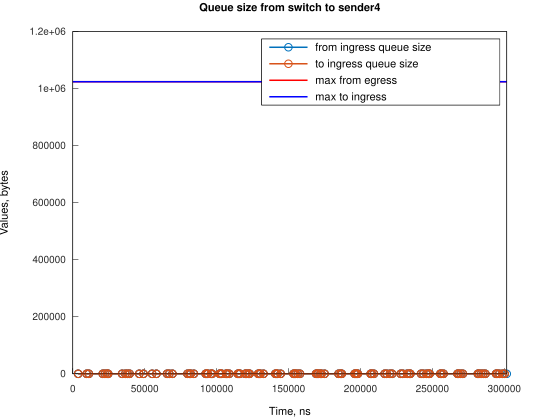

The data file committed next to this chart (first rows):
Time, from_ingress_queue_size, to_ingress_queue_size
3728, 1, nan
3728, 0, 0
9688, 1, 0
9688, 0, 0
11177, 1, 0
11177, 0, 0
20864, 1, 0
20864, 0, 0
22354, 1, 0
22354, 0, 0
23843, 1, 0
23843, 0, 0
24592, 1, 0
24592, 0, 0
34279, 1, 0
34279, 0, 0
36510, 1, 0
36510, 0, 0
38004, 1, 0
38004, 0, 0
39494, 1, 0
39494, 0, 0
46196, 1, 0
46196, 0, 0
49176, 1, 0
49176, 0, 0
55137, 1, 0
55137, 0, 0
58120, 1, 0
58120, 0, 0
65568, 1, 0
65568, 0, 0
67056, 1, 0
67056, 0, 0
69296, 1, 0
69296, 0, 0
79727, 1, 0
79727, 0, 0
81212, 1, 0
81212, 0, 0
81962, 1, 0
81962, 0, 0
84198, 1, 0
84198, 0, 0
92390, 1, 0
92390, 0, 0
93135, 1, 0
93135, 0, 0
93878, 1, 0
93878, 0, 0
96115, 1, 0
96115, 0, 0
96860, 1, 0
96860, 0, 0
102076, 1, 0
102076, 0, 0
102821, 1, 0
102821, 0, 0
103564, 1, 0
103564, 0, 0
... 142 more rows
